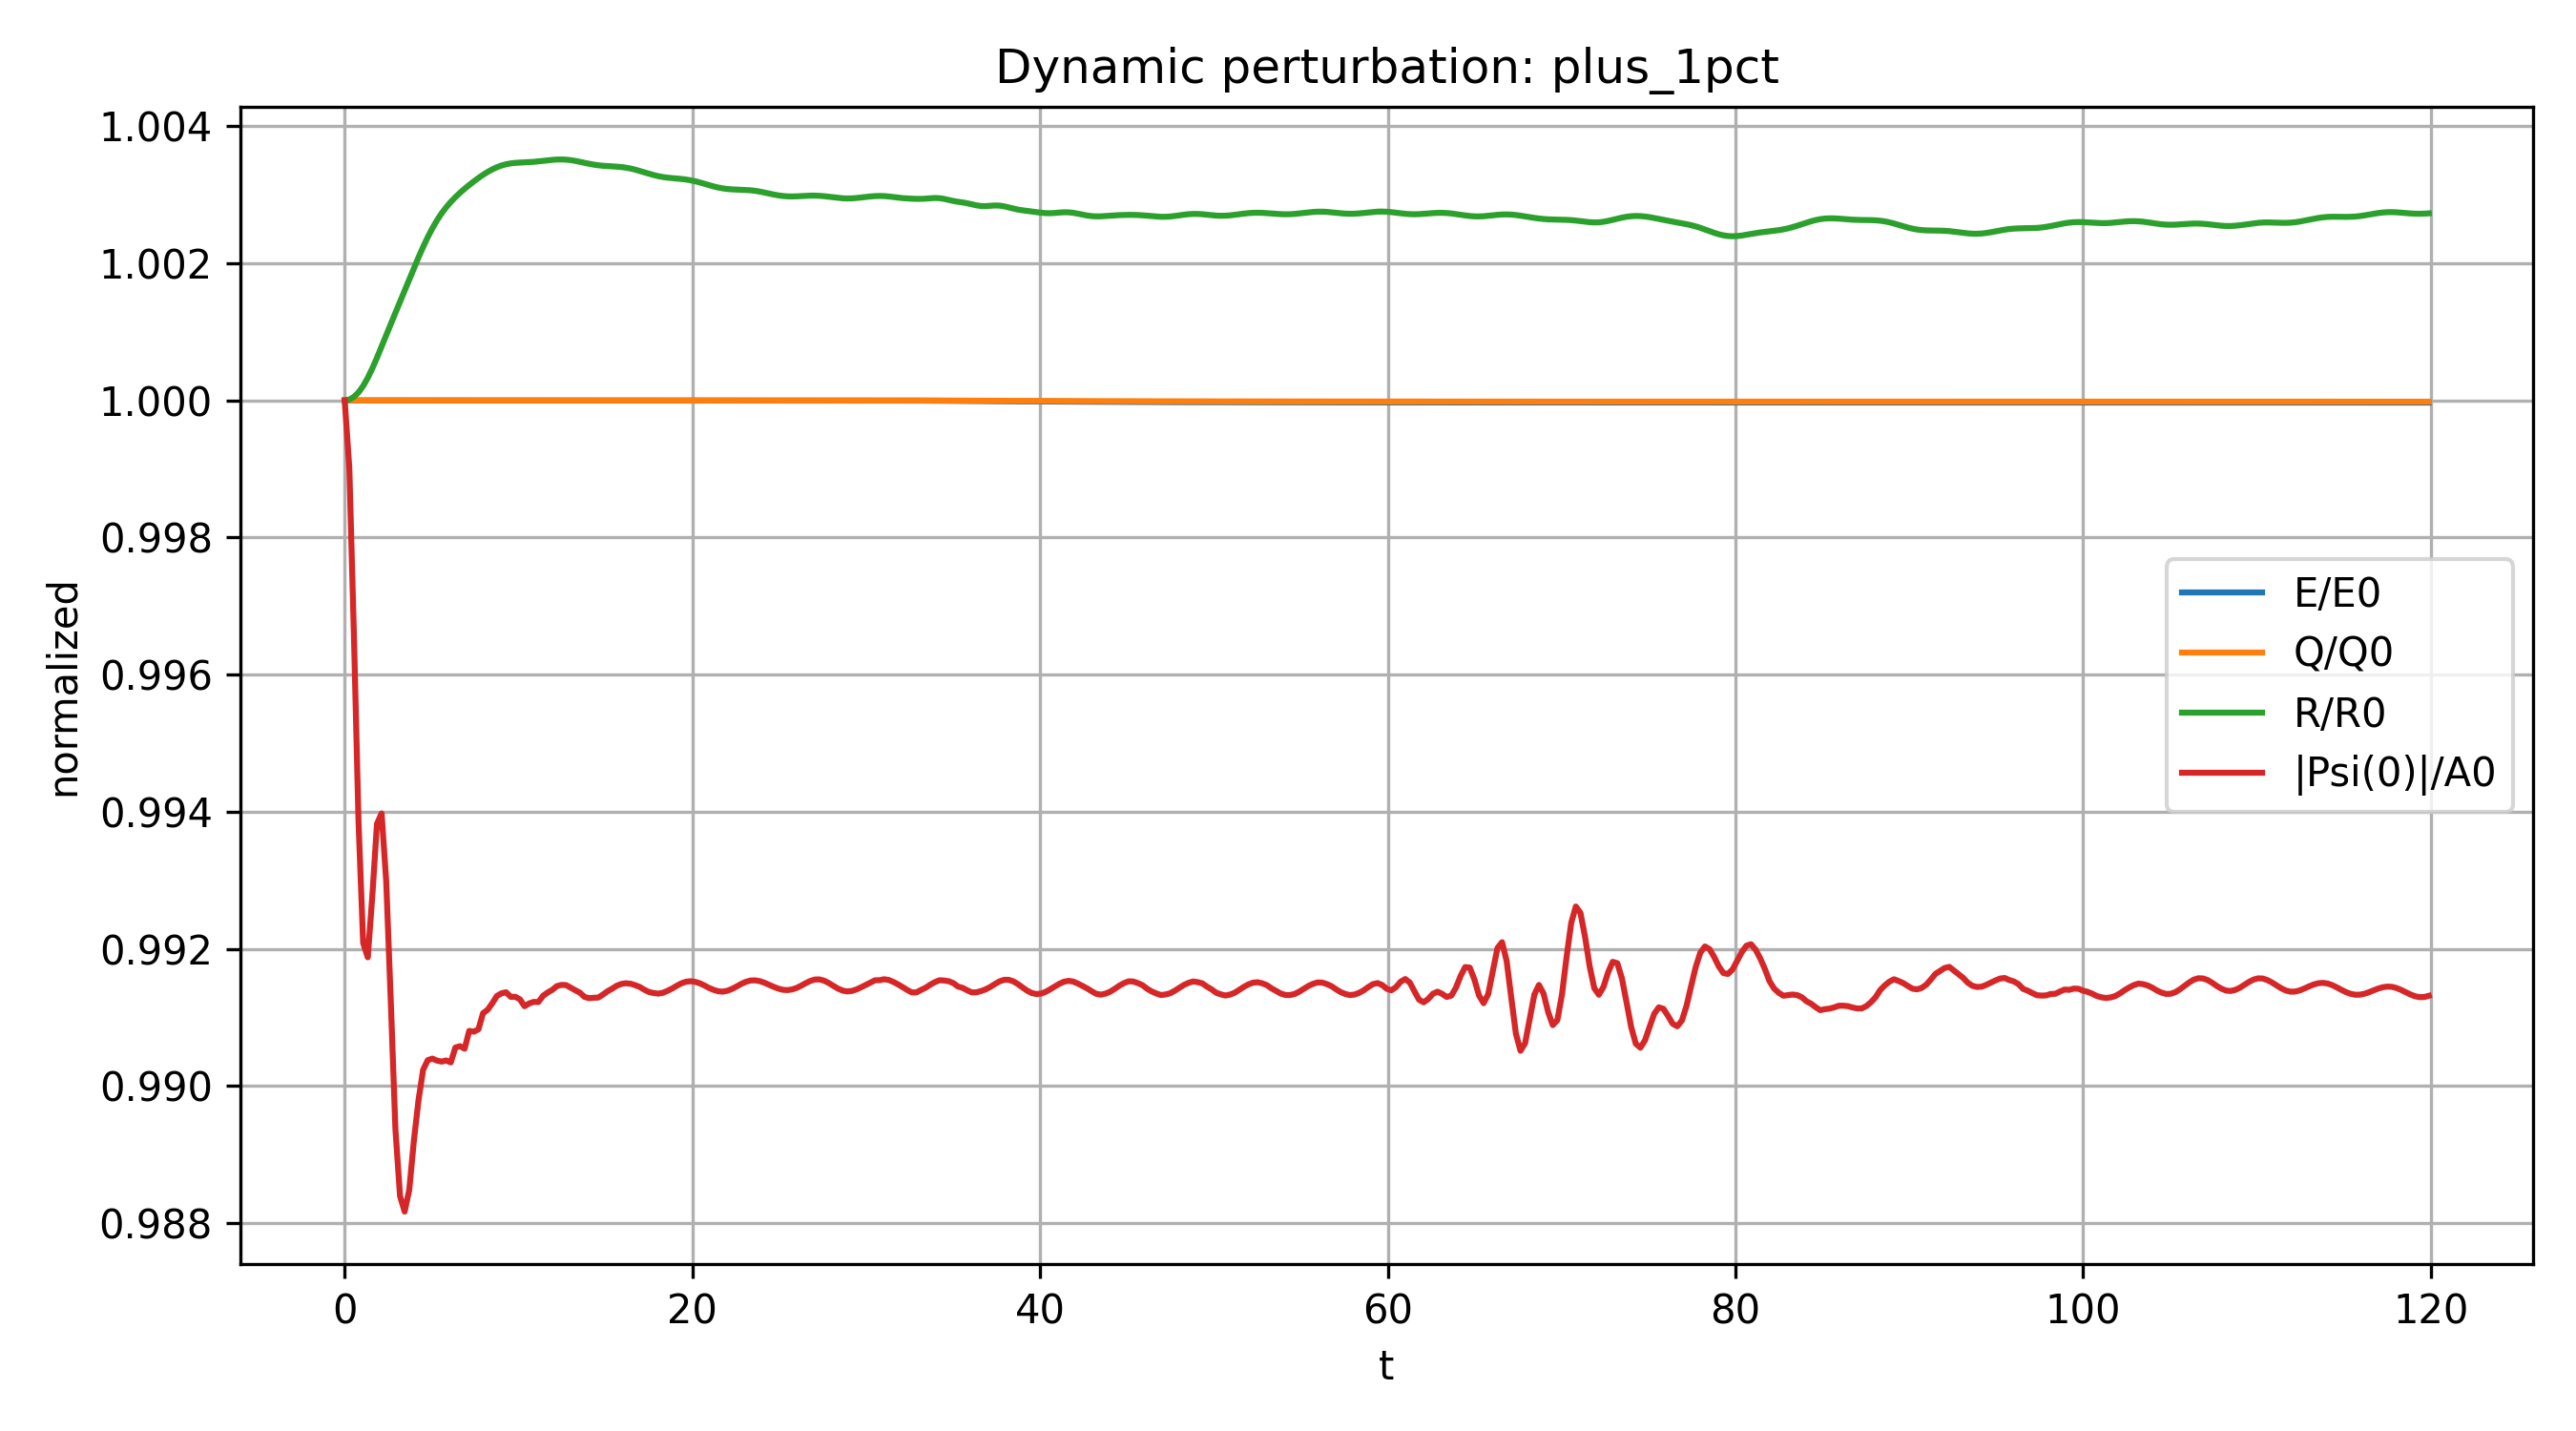

The data file committed next to this chart (first rows):
time, energy, charge, radius, center_amplitude
0.0, 203.4, 210.3, 3.498, 1.045
0.2652, 203.4, 210.3, 3.498, 1.044
0.5305, 203.4, 210.3, 3.498, 1.042
0.7957, 203.4, 210.3, 3.498, 1.039
1.061, 203.4, 210.3, 3.499, 1.037
1.326, 203.4, 210.3, 3.499, 1.037
1.591, 203.4, 210.3, 3.5, 1.038
1.857, 203.4, 210.3, 3.5, 1.039
2.122, 203.4, 210.3, 3.501, 1.039
2.387, 203.4, 210.3, 3.501, 1.038
2.652, 203.4, 210.3, 3.502, 1.036
2.918, 203.4, 210.3, 3.503, 1.034
3.183, 203.4, 210.3, 3.503, 1.033
3.448, 203.4, 210.3, 3.504, 1.033
3.713, 203.4, 210.3, 3.504, 1.033
3.979, 203.4, 210.3, 3.505, 1.034
4.244, 203.4, 210.3, 3.505, 1.035
4.509, 203.4, 210.3, 3.506, 1.035
4.774, 203.4, 210.3, 3.506, 1.035
5.04, 203.4, 210.3, 3.507, 1.035
5.305, 203.4, 210.3, 3.507, 1.035
5.57, 203.4, 210.3, 3.508, 1.035
5.835, 203.4, 210.3, 3.508, 1.035
6.101, 203.4, 210.3, 3.508, 1.035
6.366, 203.4, 210.3, 3.508, 1.035
6.631, 203.4, 210.3, 3.509, 1.036
6.896, 203.4, 210.3, 3.509, 1.035
7.162, 203.4, 210.3, 3.509, 1.036
7.427, 203.4, 210.3, 3.509, 1.036
7.692, 203.4, 210.3, 3.509, 1.036
7.957, 203.4, 210.3, 3.51, 1.036
8.223, 203.4, 210.3, 3.51, 1.036
8.488, 203.4, 210.3, 3.51, 1.036
8.753, 203.4, 210.3, 3.51, 1.036
9.018, 203.4, 210.3, 3.51, 1.036
9.284, 203.4, 210.3, 3.51, 1.036
9.549, 203.4, 210.3, 3.51, 1.036
9.814, 203.4, 210.3, 3.51, 1.036
10.08, 203.4, 210.3, 3.51, 1.036
10.34, 203.4, 210.3, 3.51, 1.036
10.61, 203.4, 210.3, 3.51, 1.036
10.87, 203.4, 210.3, 3.51, 1.036
11.14, 203.4, 210.3, 3.51, 1.036
11.41, 203.4, 210.3, 3.51, 1.036
11.67, 203.4, 210.3, 3.51, 1.036
11.94, 203.4, 210.3, 3.51, 1.036
12.2, 203.4, 210.3, 3.51, 1.036
12.47, 203.4, 210.3, 3.51, 1.036
12.73, 203.4, 210.3, 3.51, 1.036
13, 203.4, 210.3, 3.51, 1.036
13.26, 203.4, 210.3, 3.51, 1.036
13.53, 203.4, 210.3, 3.51, 1.036
13.79, 203.4, 210.3, 3.51, 1.036
14.06, 203.4, 210.3, 3.51, 1.036
14.32, 203.4, 210.3, 3.51, 1.036
14.59, 203.4, 210.3, 3.51, 1.036
14.85, 203.4, 210.3, 3.51, 1.036
15.12, 203.4, 210.3, 3.51, 1.036
15.38, 203.4, 210.3, 3.51, 1.036
15.65, 203.4, 210.3, 3.51, 1.036
... 393 more rows
